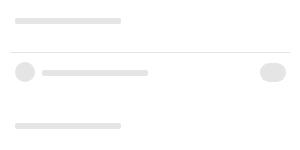
t = 0.00 s
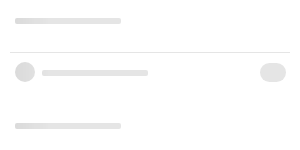
t = 0.25 s
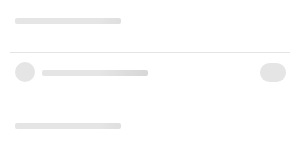
t = 0.50 s
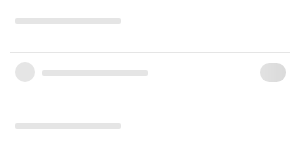
t = 0.75 s

The animated SVG that drew these frames (rendered in a browser with its animation timeline set to each time). Animation: 1 SMIL element (animate=1); one cycle of 1.00 s, repeats indefinitely.

<svg width="100%" height="100%" viewBox="0 0 100% 100%" fill="none" xmlns="http://www.w3.org/2000/svg"
	 xmlns:xlink="http://www.w3.org/1999/xlink">
	<svg y="0" height="100%" width="100%">
		<defs>
			<g id="block-1">
				<rect opacity="0.2" x="1" y="3" width="100%" height="94" rx="6" fill="white" />
				<rect width="100%" height="93" rx="6" fill="white" />

				<rect width="100%" height="1" x="10" y="52" fill="#e5e5e5" />
				<rect width="10" height="3" x="100%" y="51" fill="white" transform="translate(-10, 0)" />
			</g>
			<g id="block-2">
				<rect width="100%" height="93" rx="6" fill="white" />

				<rect width="100%" height="1" x="10" y="52" fill="#e5e5e5" />
				<rect width="10" height="3" x="100%" y="51" fill="white" transform="translate(-10, 0)" />
			</g>
		</defs>
		<use xlink:href="#block-1" ></use>
		<use xlink:href="#block-2" y="105" ></use>
		<use xlink:href="#block-2" y="208" ></use>
		<use xlink:href="#block-1" y="310" ></use>
	</svg>

	<svg width="100%" height="100%" id="animated-elements">
		<defs>
			<g id="block-animated-1">
				<circle cx="25" cy="72" r="10" fill="#e5e5e5" />
				<rect x="15" y="18" width="106" height="6" rx="2" fill="#e5e5e5" />
				<rect x="42" y="70" width="106" height="6" rx="2" fill="#e5e5e5" />
				<rect x="100%" y="63" width="26" height="19" rx="9.5" fill="#e5e5e5" transform="translate(-40, 0)"  />
			</g>
		</defs>

		<use xlink:href="#block-animated-1"></use>
		<use xlink:href="#block-animated-1" y="105" ></use>
		<use xlink:href="#block-animated-1" y="208" ></use>
		<use xlink:href="#block-animated-1" y="310" ></use>
	</svg>

	<rect id="msk1" width="100%" fill="url(#msk_gd)" mask="url(#headerMsk)" height="100%"/>

	<mask id="headerMsk" fill="white">
		<use xlink:href="#animated-elements"/>
	</mask>

	<linearGradient x1="66.6%" y1="50%" x2="33.3%" y2="50%" id="msk_gd">
		<stop stop-color="#000000" stop-opacity="0" offset="0%"/>
		<stop stop-color="#000000" stop-opacity="0.07" offset="50%"/>
		<stop stop-color="#000000" stop-opacity="0" offset="100%"/>
	</linearGradient>

	<animate xlink:href="#msk1" attributeName="x" from="-100%" to="100%" dur="1s" begin="0s" repeatCount="indefinite"/>
</svg>
